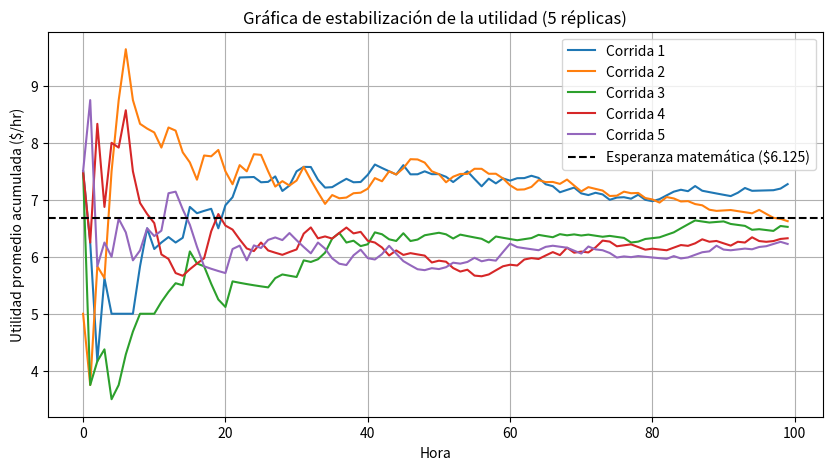

Source code (Python):
import numpy as np
import scipy.stats as stats
import matplotlib.pyplot as plt

demandas = [0, 1, 2, 3, 4, 5, 6]
probabilidades = [0.10, 0.15, 0.25, 0.20, 0.15, 0.08, 0.07]
n_horas = 100
n_replicas = 5

plt.figure(figsize=(10, 5))
promedios_finales = []

for replica in range(n_replicas):
    d = np.random.choice(demandas, size=n_horas, p=probabilidades)
    utilidad = d * (6.0 - 3.5)
    prom_movil = np.cumsum(utilidad) / np.arange(1, n_horas + 1)
    promedios_finales.append(prom_movil[-1])
    plt.plot(prom_movil, label=f'Corrida {replica + 1}')

plt.axhline(np.dot(demandas, probabilidades) * 2.5, color='black', linestyle='--', label='Esperanza matemática ($6.125)')
plt.xlabel('Hora')
plt.ylabel('Utilidad promedio acumulada ($/hr)')
plt.title('Gráfica de estabilización de la utilidad (5 réplicas)')
plt.legend()
plt.grid(True)
plt.show()

# Intervalo global de las 5 réplicas
media_global = np.mean(promedios_finales)
s_global = np.std(promedios_finales, ddof=1)
h = stats.t.ppf(0.975, df=n_replicas-1) * (s_global / np.sqrt(n_replicas))
print(f"IC 95% Global: [{media_global - h:.3f}, {media_global + h:.3f}] $/hora")
